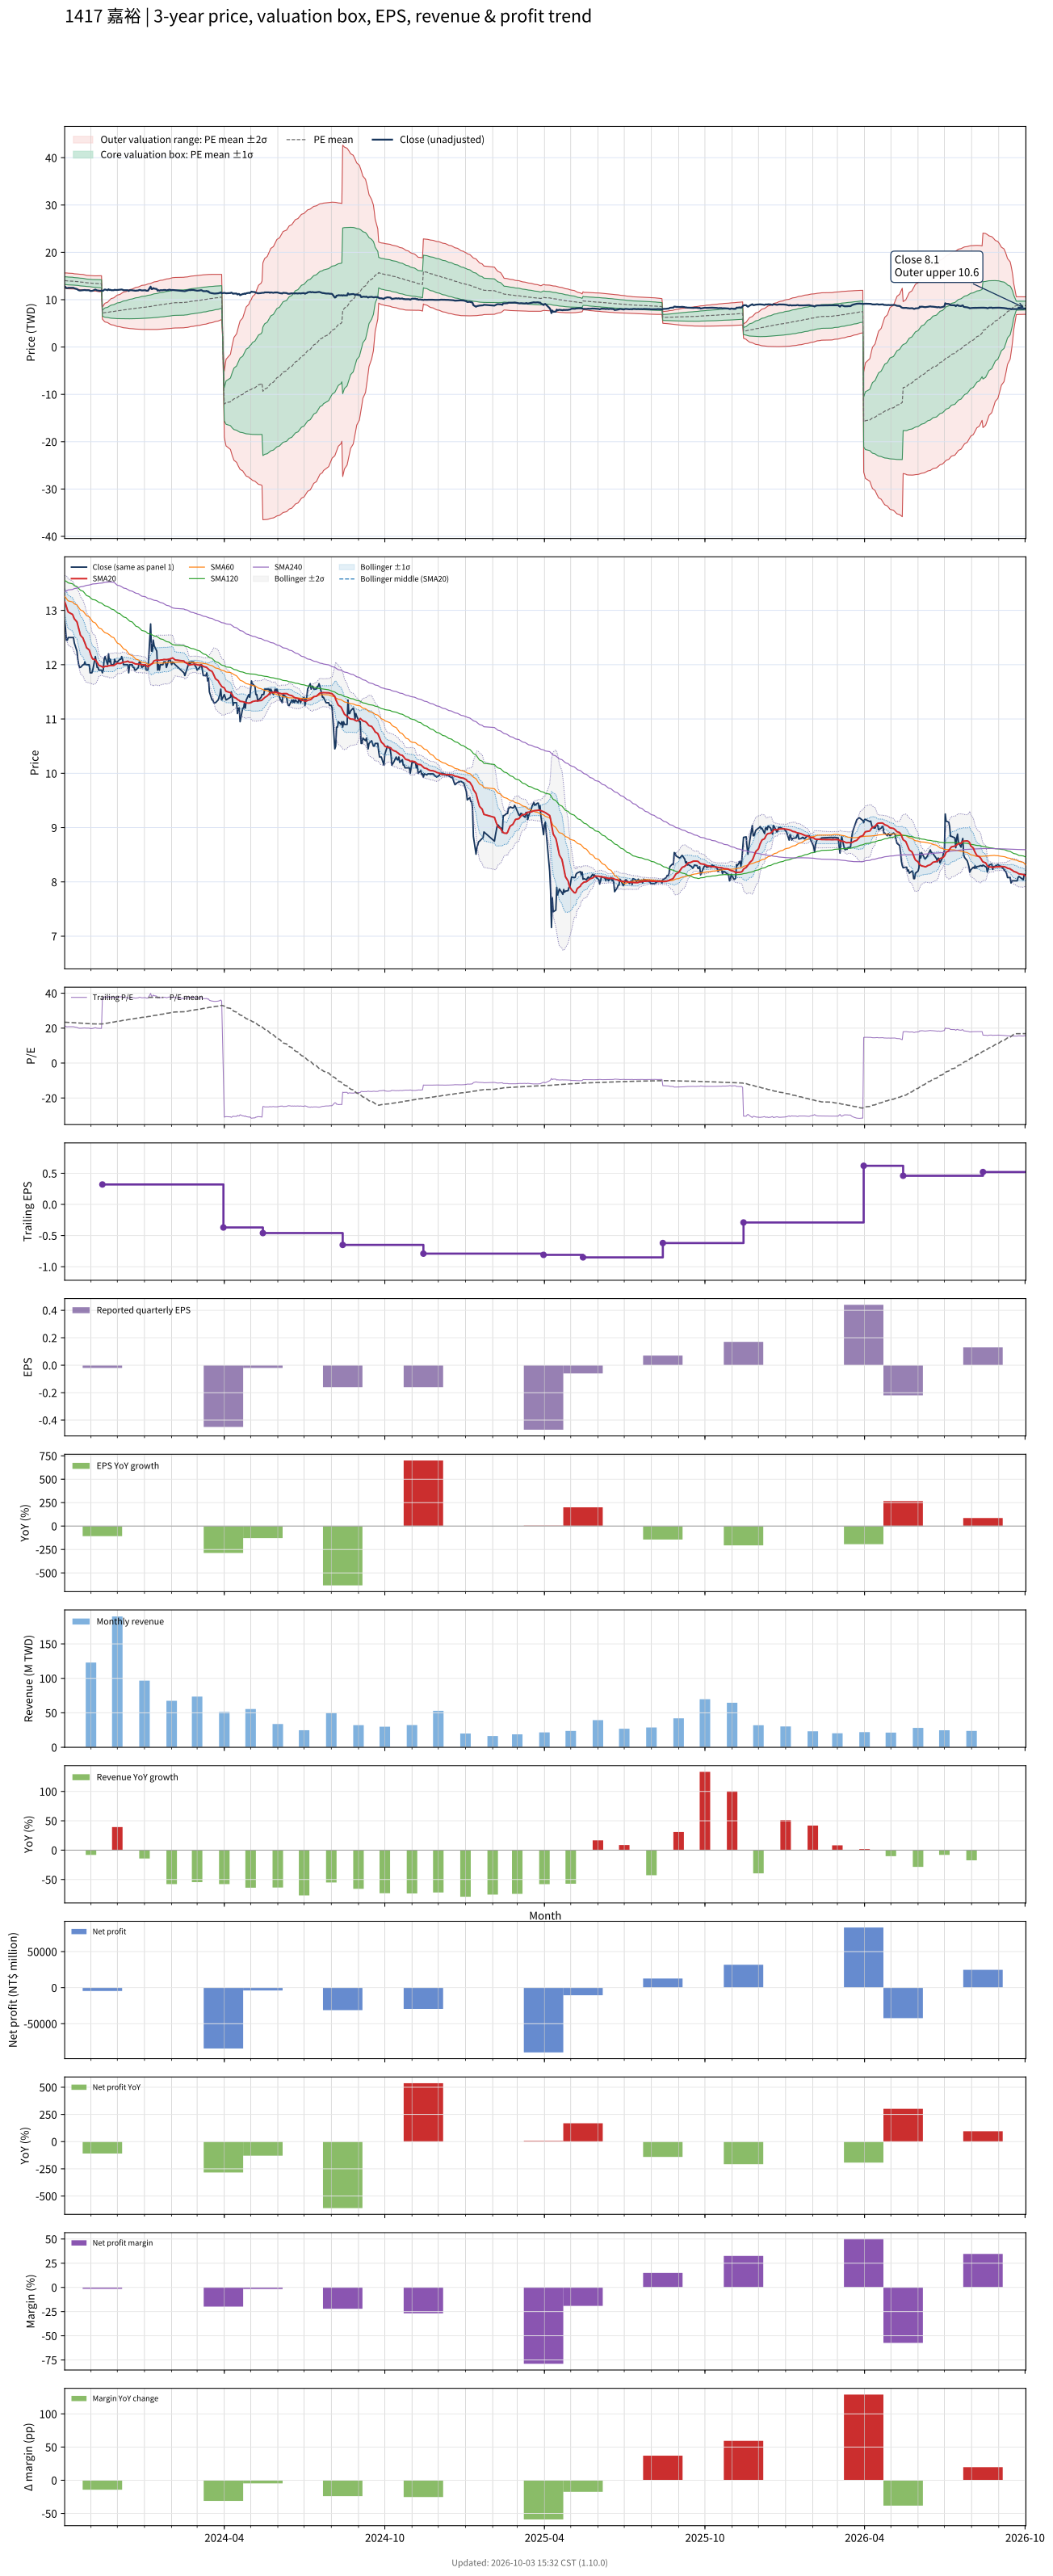

Data behind this chart, as committed beside it:
# chart-version: skill-stock-dynamic-val…
date, close, available_date, period_end, eps, ttm_eps, pe, pe_mean, pe_std, price_m2, price_m1, price_mean, price_p1, price_p2, forward_eps, forward_pe, forward_pe_mean, forward_pe_std, forward_price_m2, forward_price_m1, forward_price_mean, forward_price_p1, forward_price_p2, sma20
2023-10-02, 12.8, 2023-08-14, 2023-06-30, 0.03, 0.6, 21.33, 23.39, 1.342, 12.42, 13.23, 14.03, 14.84, 15.65, , , , , , , , , , 13.15
2023-10-03, 12.65, 2023-08-14, 2023-06-30, 0.03, 0.6, 21.08, 23.36, 1.357, 12.39, 13.2, 14.02, 14.83, 15.65, , , , , , , , , , 13.12
2023-10-04, 12.45, 2023-08-14, 2023-06-30, 0.03, 0.6, 20.75, 23.33, 1.372, 12.35, 13.18, 14, 14.82, 15.64, , , , , , , , , , 13.06
2023-10-05, 12.45, 2023-08-14, 2023-06-30, 0.03, 0.6, 20.75, 23.29, 1.381, 12.32, 13.15, 13.98, 14.81, 15.63, , , , , , , , , , 13.02
2023-10-06, 12.5, 2023-08-14, 2023-06-30, 0.03, 0.6, 20.83, 23.25, 1.376, 12.3, 13.13, 13.95, 14.78, 15.6, , , , , , , , , , 12.97
2023-10-11, 12.5, 2023-08-14, 2023-06-30, 0.03, 0.6, 20.83, 23.2, 1.362, 12.29, 13.11, 13.92, 14.74, 15.56, , , , , , , , , , 12.93
2023-10-12, 12.5, 2023-08-14, 2023-06-30, 0.03, 0.6, 20.83, 23.16, 1.351, 12.27, 13.09, 13.9, 14.71, 15.52, , , , , , , , , , 12.89
2023-10-13, 12.4, 2023-08-14, 2023-06-30, 0.03, 0.6, 20.67, 23.11, 1.336, 12.26, 13.07, 13.87, 14.67, 15.47, , , , , , , , , , 12.85
2023-10-16, 12.25, 2023-08-14, 2023-06-30, 0.03, 0.6, 20.42, 23.07, 1.333, 12.24, 13.04, 13.84, 14.64, 15.44, , , , , , , , , , 12.79
2023-10-17, 12.1, 2023-08-14, 2023-06-30, 0.03, 0.6, 20.17, 23.02, 1.338, 12.21, 13.01, 13.81, 14.62, 15.42, , , , , , , , , , 12.72
2023-10-18, 12, 2023-08-14, 2023-06-30, 0.03, 0.6, 20, 22.97, 1.34, 12.18, 12.98, 13.78, 14.59, 15.39, , , , , , , , , , 12.66
2023-10-19, 11.95, 2023-08-14, 2023-06-30, 0.03, 0.6, 19.92, 22.93, 1.352, 12.13, 12.95, 13.76, 14.57, 15.38, , , , , , , , , , 12.6
2023-10-20, 11.95, 2023-08-14, 2023-06-30, 0.03, 0.6, 19.92, 22.88, 1.358, 12.1, 12.91, 13.73, 14.54, 15.36, , , , , , , , , , 12.54
2023-10-23, 12, 2023-08-14, 2023-06-30, 0.03, 0.6, 20, 22.83, 1.359, 12.07, 12.88, 13.7, 14.52, 15.33, , , , , , , , , , 12.49
2023-10-24, 12, 2023-08-14, 2023-06-30, 0.03, 0.6, 20, 22.78, 1.348, 12.05, 12.86, 13.67, 14.48, 15.29, , , , , , , , , , 12.44
2023-10-25, 12.05, 2023-08-14, 2023-06-30, 0.03, 0.6, 20.08, 22.73, 1.328, 12.04, 12.84, 13.64, 14.43, 15.23, , , , , , , , , , 12.4
2023-10-26, 12, 2023-08-14, 2023-06-30, 0.03, 0.6, 20, 22.68, 1.314, 12.03, 12.82, 13.61, 14.4, 15.18, , , , , , , , , , 12.36
2023-10-27, 12, 2023-08-14, 2023-06-30, 0.03, 0.6, 20, 22.63, 1.301, 12.02, 12.8, 13.58, 14.36, 15.14, , , , , , , , , , 12.31
2023-10-30, 12, 2023-08-14, 2023-06-30, 0.03, 0.6, 20, 22.58, 1.293, 12, 12.77, 13.55, 14.32, 15.1, , , , , , , , , , 12.27
2023-10-31, 11.85, 2023-08-14, 2023-06-30, 0.03, 0.6, 19.75, 22.53, 1.29, 11.97, 12.75, 13.52, 14.29, 15.07, , , , , , , , , , 12.22
2023-11-01, 11.85, 2023-08-14, 2023-06-30, 0.03, 0.6, 19.75, 22.49, 1.301, 11.93, 12.71, 13.5, 14.28, 15.06, , , , , , , , , , 12.17
2023-11-02, 11.85, 2023-08-14, 2023-06-30, 0.03, 0.6, 19.75, 22.45, 1.312, 11.9, 12.68, 13.47, 14.26, 15.05, , , , , , , , , , 12.13
2023-11-03, 11.9, 2023-08-14, 2023-06-30, 0.03, 0.6, 19.83, 22.42, 1.327, 11.86, 12.66, 13.45, 14.25, 15.04, , , , , , , , , , 12.11
2023-11-06, 12.15, 2023-08-14, 2023-06-30, 0.03, 0.6, 20.25, 22.39, 1.335, 11.83, 12.63, 13.43, 14.23, 15.04, , , , , , , , , , 12.09
2023-11-07, 12.05, 2023-08-14, 2023-06-30, 0.03, 0.6, 20.08, 22.37, 1.352, 11.8, 12.61, 13.42, 14.23, 15.04, , , , , , , , , , 12.07
2023-11-08, 11.95, 2023-08-14, 2023-06-30, 0.03, 0.6, 19.92, 22.34, 1.369, 11.76, 12.58, 13.41, 14.23, 15.05, , , , , , , , , , 12.04
2023-11-09, 11.95, 2023-08-14, 2023-06-30, 0.03, 0.6, 19.92, 22.32, 1.385, 11.73, 12.56, 13.39, 14.22, 15.05, , , , , , , , , , 12.01
2023-11-10, 11.9, 2023-08-14, 2023-06-30, 0.03, 0.6, 19.83, 22.29, 1.402, 11.69, 12.53, 13.37, 14.22, 15.06, , , , , , , , , , 11.99
2023-11-13, 11.9, 2023-08-14, 2023-06-30, 0.03, 0.6, 19.83, 22.26, 1.418, 11.66, 12.51, 13.36, 14.21, 15.06, , , , , , , , , , 11.97
2023-11-14, 11.85, 2023-11-14, 2023-09-30, -0.02, 0.32, 37.03, 22.38, 1.955, 5.91, 6.535, 7.161, 7.786, 8.412, , , , , , , , , , 11.96
2023-11-15, 11.9, 2023-11-14, 2023-09-30, -0.02, 0.32, 37.19, 22.49, 2.376, 5.678, 6.438, 7.198, 7.958, 8.718, , , , , , , , , , 11.95
2023-11-16, 12.1, 2023-11-14, 2023-09-30, -0.02, 0.32, 37.81, 22.61, 2.756, 5.473, 6.355, 7.237, 8.118, 9, , , , , , , , , , 11.96
2023-11-17, 12.15, 2023-11-14, 2023-09-30, -0.02, 0.32, 37.97, 22.74, 3.091, 5.297, 6.286, 7.276, 8.265, 9.254, , , , , , , , , , 11.97
2023-11-20, 12, 2023-11-14, 2023-09-30, -0.02, 0.32, 37.5, 22.86, 3.372, 5.156, 6.235, 7.314, 8.394, 9.473, , , , , , , , , , 11.97
2023-11-21, 12.2, 2023-11-14, 2023-09-30, -0.02, 0.32, 38.12, 22.98, 3.649, 5.019, 6.187, 7.354, 8.522, 9.69, , , , , , , , , , 11.98
2023-11-22, 12.05, 2023-11-14, 2023-09-30, -0.02, 0.32, 37.66, 23.1, 3.887, 4.905, 6.149, 7.393, 8.637, 9.881, , , , , , , , , , 11.98
2023-11-23, 12.1, 2023-11-14, 2023-09-30, -0.02, 0.32, 37.81, 23.23, 4.113, 4.8, 6.116, 7.432, 8.748, 10.06, , , , , , , , , , 11.98
2023-11-24, 12, 2023-11-14, 2023-09-30, -0.02, 0.32, 37.5, 23.34, 4.314, 4.708, 6.089, 7.469, 8.85, 10.23, , , , , , , , , , 11.98
2023-11-27, 12, 2023-11-14, 2023-09-30, -0.02, 0.32, 37.5, 23.46, 4.503, 4.624, 6.065, 7.506, 8.947, 10.39, , , , , , , , , , 11.98
2023-11-28, 12.1, 2023-11-14, 2023-09-30, -0.02, 0.32, 37.81, 23.58, 4.69, 4.542, 6.043, 7.544, 9.045, 10.55, , , , , , , , , , 12
2023-11-29, 12.05, 2023-11-14, 2023-09-30, -0.02, 0.32, 37.66, 23.69, 4.863, 4.469, 6.025, 7.581, 9.137, 10.69, , , , , , , , , , 12.01
2023-11-30, 12.05, 2023-11-14, 2023-09-30, -0.02, 0.32, 37.66, 23.81, 5.027, 4.401, 6.009, 7.618, 9.227, 10.84, , , , , , , , , , 12.02
2023-12-01, 12.05, 2023-11-14, 2023-09-30, -0.02, 0.32, 37.66, 23.92, 5.184, 4.337, 5.996, 7.655, 9.314, 10.97, , , , , , , , , , 12.03
2023-12-04, 12.1, 2023-11-14, 2023-09-30, -0.02, 0.32, 37.81, 24.04, 5.337, 4.276, 5.984, 7.692, 9.399, 11.11, , , , , , , , , , 12.02
2023-12-05, 12.1, 2023-11-14, 2023-09-30, -0.02, 0.32, 37.81, 24.15, 5.483, 4.219, 5.974, 7.729, 9.483, 11.24, , , , , , , , , , 12.03
2023-12-06, 12.15, 2023-11-14, 2023-09-30, -0.02, 0.32, 37.97, 24.27, 5.626, 4.166, 5.966, 7.766, 9.567, 11.37, , , , , , , , , , 12.04
2023-12-07, 12.1, 2023-11-14, 2023-09-30, -0.02, 0.32, 37.81, 24.39, 5.76, 4.117, 5.96, 7.804, 9.647, 11.49, , , , , , , , , , 12.04
2023-12-08, 12, 2023-11-14, 2023-09-30, -0.02, 0.32, 37.5, 24.5, 5.883, 4.075, 5.957, 7.84, 9.722, 11.6, , , , , , , , , , 12.05
2023-12-11, 12, 2023-11-14, 2023-09-30, -0.02, 0.32, 37.5, 24.61, 6.001, 4.036, 5.956, 7.876, 9.797, 11.72, , , , , , , , , , 12.05
2023-12-12, 12, 2023-11-14, 2023-09-30, -0.02, 0.32, 37.5, 24.73, 6.115, 3.999, 5.956, 7.913, 9.869, 11.83, , , , , , , , , , 12.06
2023-12-13, 12, 2023-11-14, 2023-09-30, -0.02, 0.32, 37.5, 24.84, 6.224, 3.966, 5.957, 7.949, 9.941, 11.93, , , , , , , , , , 12.06
2023-12-14, 11.85, 2023-11-14, 2023-09-30, -0.02, 0.32, 37.03, 24.95, 6.322, 3.938, 5.961, 7.984, 10.01, 12.03, , , , , , , , , , 12.05
2023-12-15, 12, 2023-11-14, 2023-09-30, -0.02, 0.32, 37.5, 25.06, 6.424, 3.909, 5.964, 8.02, 10.08, 12.13, , , , , , , , , , 12.04
2023-12-18, 12, 2023-11-14, 2023-09-30, -0.02, 0.32, 37.5, 25.18, 6.523, 3.882, 5.969, 8.057, 10.14, 12.23, , , , , , , , , , 12.04
2023-12-19, 11.95, 2023-11-14, 2023-09-30, -0.02, 0.32, 37.34, 25.29, 6.616, 3.857, 5.974, 8.092, 10.21, 12.33, , , , , , , , , , 12.03
2023-12-20, 11.95, 2023-11-14, 2023-09-30, -0.02, 0.32, 37.34, 25.39, 6.707, 3.832, 5.978, 8.125, 10.27, 12.42, , , , , , , , , , 12.03
2023-12-21, 11.9, 2023-11-14, 2023-09-30, -0.02, 0.32, 37.19, 25.5, 6.792, 3.812, 5.985, 8.159, 10.33, 12.51, , , , , , , , , , 12.02
2023-12-22, 11.9, 2023-11-14, 2023-09-30, -0.02, 0.32, 37.19, 25.6, 6.875, 3.793, 5.993, 8.192, 10.39, 12.59, , , , , , , , , , 12.01
2023-12-25, 11.95, 2023-11-14, 2023-09-30, -0.02, 0.32, 37.34, 25.71, 6.956, 3.776, 6.002, 8.228, 10.45, 12.68, , , , , , , , , , 12.01
... 670 more rows
